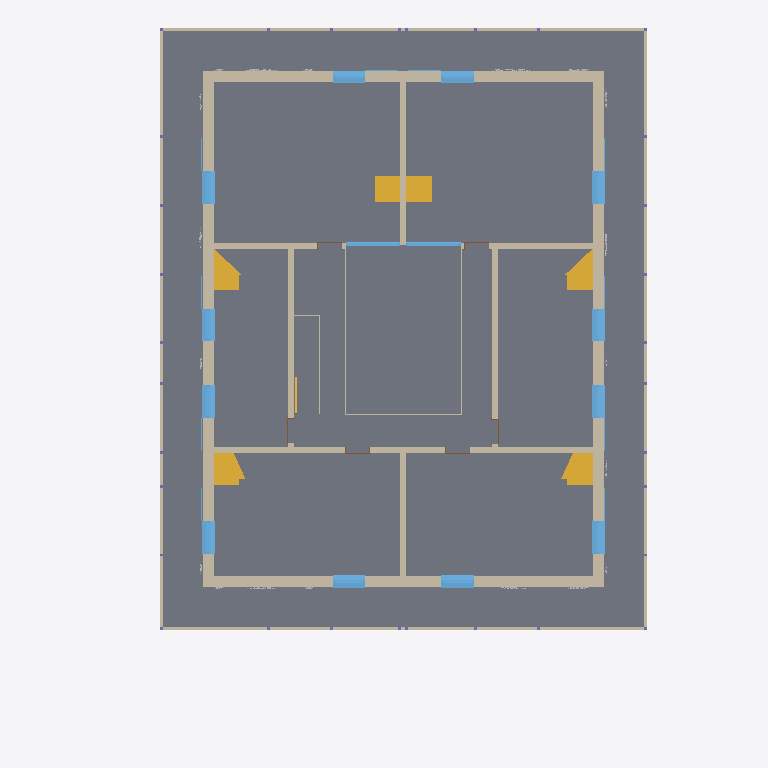
Plan cut of the same IFC building model at storey '121 - 1.OBERGESCHOSS' (level 2.83 m, cut at 4.22 m), seen from above with north up, elements coloured by IFC class (only those large enough to see are counted): 22 walls (beige), 15 windows (light blue), 7 stairs (yellow), 6 doors (brown), 4 other elements (light grey), 1 slab (grey). Cut surfaces are drawn darker.
Extent 18.3 m × 24.8 m × 11.8 m (x, y, z). Storeys (5): 111 - ERDGESCHOSS at 0.00 m; 121 - 1.OBERGESCHOSS at 2.83 m; 131 - DACHGESCHOSS at 5.65 m; 141 - DACH at 8.47 m; 151 - Lamellen at 11.30 m. Elements (244): 62 IfcBuildingElementProxy, 61 IfcWall, 54 IfcWindow, 32 IfcColumn, 15 IfcDoor, 14 IfcStair, 5 IfcSlab, 1 IfcRoof.

HEADER;
FILE_DESCRIPTION(('no view'),'2;1');
FILE_NAME('10. 3D-Modell.ifc','2023-09-27T08:51:57',('Luis'),('KURIARCHITEKTEN','Belchenstrasse 80    79650 Schopfheim'),'ODA SDAI 23.9','','Sara');
FILE_SCHEMA(('IFC4'));
ENDSEC;
DATA;
#31=IFCPROJECT('2x1YFttxr4OvBiL8xtaqeA',#5,'BVH Tammik Wohnhaus Waldrain',$,$,$,$,(#94),#6);
#65=IFCSITE('3xMs$kp1n46ejeur8tozco',#5,'BIM-MODELL',$,$,#68,$,$,.ELEMENT.,(48,8,13,682400),(11,41,19,330800),0.0,$,$);
#69=IFCBUILDING('0i8UyhEYT3nv9HLlo1H2X7',#5,'GEBÄUDE 1',$,$,#72,$,$,.ELEMENT.,$,$,$);
#73=IFCBUILDINGSTOREY('22l0eFEGPFGQIvfblAQtgy',#5,'111 - ERDGESCHOSS',$,$,#76,$,$,.ELEMENT.,0.0);
#77=IFCBUILDINGSTOREY('0EUDJZQib7pBrTgVHJh_ms',#5,'121 - 1.OBERGESCHOSS',$,$,#80,$,$,.ELEMENT.,2.825);
#81=IFCBUILDINGSTOREY('3dVJnkIQ17IP3GXHJ9oszJ',#5,'131 - DACHGESCHOSS',$,$,#84,$,$,.ELEMENT.,5.65);
#85=IFCBUILDINGSTOREY('20ZEjafxTF0BiLS4brrWGI',#5,'141 - DACH',$,$,#88,$,$,.ELEMENT.,8.475);
#89=IFCBUILDINGSTOREY('2u4Wn4YZr9RAAZQYrVh8Jq',#5,'151 - Lamellen',$,$,#92,$,$,.ELEMENT.,11.3);
#176=IFCSLAB('1_9Us2eVX4OuIZjhNyqdxW',#5,'Holzdecke',$,$,#158,#159,$,.FLOOR.);
#83432=IFCWALL('2CeDj8YZTCPx$yj4WDVOez',#5,' ',$,$,#83413,#83414,$,$);
#100719=IFCWALL('1HE73MTmDEEBf4AV7ughZ8',#5,' ',$,$,#100700,#100701,$,$);
#92631=IFCWALL('2TnImcbz91shb3jN7Wgb8B',#5,' ',$,$,#92612,#92613,$,$);
#99198=IFCWALL('1tWRh4hxLAdASVw4VNE3to',#5,' ',$,$,#99179,#99180,$,$);
#142313=IFCWALL('2M1mkYhz97mhyJYUD32LBq',#5,'Holzwand',$,$,#142294,#142295,$,$);
#142378=IFCWALL('13TnCNKtj1cRUq4$UU$aAc',#5,'Holzwand',$,$,#142359,#142360,$,$);
#142185=IFCWALL('2$ckBCNA58Zga6x6IbH4cF',#5,'Holzwand',$,$,#142164,#142165,$,$);
#142248=IFCWALL('1XP3PVWEv0re8kycxw9lYs',#5,'Holzwand',$,$,#142229,#142230,$,$);
#86630=IFCWALL('0gtwZwppj1pObqyI7HY41_',#5,'Holzwand',$,$,#86611,#86612,$,$);
#87918=IFCWALL('2Mr8L52dj4iP8MoJTiOa9p',#5,'Holzwand',$,$,#87899,#87900,$,$);
#87851=IFCWALL('0tY6$O1l121AktLhYSWZjf',#5,'Holzwand',$,$,#87832,#87833,$,$);
#89139=IFCWALL('36leNf4gL9OB_v358ffY76',#5,'Holzwand',$,$,#89120,#89121,$,$);
#97466=IFCSTAIR('0N9jjnc4f7uh_m8NnKJOp8',#5,' ',$,$,#97033,#97034,$,.NOTDEFINED.);
#97010=IFCSTAIR('2ccaodaeb6QgHPV1d4NBnA',#5,' ',$,$,#96577,#96578,$,.NOTDEFINED.);
#99154=IFCSTAIR('1azVXxNdn2POY9VYN93ccY',#5,' ',$,$,#98751,#98752,$,.NOTDEFINED.);
#98728=IFCSTAIR('04Edcgbk9CPwWYiYhycXFf',#5,' ',$,$,#98325,#98326,$,.NOTDEFINED.);
#91518=IFCWALL('3kHHpx_NTE_9JnfL3dFkYB',#5,'Holzwand',$,$,#91499,#91500,$,$);
#97882=IFCSTAIR('1nghyUHoH9yBc_lxkBTUjw',#5,' ',$,$,#97489,#97490,$,.STRAIGHT_RUN_STAIR.);
#98300=IFCSTAIR('2AC_Gmfhz1LvYwUyPOxWan',#5,' ',$,$,#97907,#97908,$,.STRAIGHT_RUN_STAIR.);
#94152=IFCWALL('26lQuimMP00PZvPhbBRI2R',#5,'Holzwand',$,$,#94133,#94134,$,$);
#83241=IFCWALL('3nZ5Mon9nBjwoRgvyoor9a',#5,'Holzwand',$,$,#83222,#83223,$,$);
#86433=IFCWALL('1Zhxv5EALB9e6_$pCtUEXg',#5,'Holzwand',$,$,#86414,#86415,$,$);
#84087=IFCWINDOW('1WphXt_vH28gibjB36MBJX',#5,'Fenster 1-tlg.',$,$,#83495,#83496,$,2.5,1.135,.WINDOW.,.USERDEFINED.,$);
#85565=IFCWINDOW('1wNz$Jk7T8bRZuyr$50F$r',#5,'Fenster 1-tlg.',$,$,#84973,#84974,$,2.5,1.135,.WINDOW.,.USERDEFINED.,$);
#86304=IFCWINDOW('1wF7xs81n3HRbhXc9AViie',#5,'Fenster 1-tlg.',$,$,#85712,#85713,$,2.5,1.135,.WINDOW.,.USERDEFINED.,$);
#101374=IFCWINDOW('0Mhu7dDZb6uuydnldMHXlp',#5,'Fenster 1-tlg.',$,$,#100782,#100783,$,2.5,1.135,.WINDOW.,.USERDEFINED.,$);
#102852=IFCWINDOW('3D5cugeFj80ugkL_DyX23E',#5,'Fenster 1-tlg.',$,$,#102260,#102261,$,2.5,1.135,.WINDOW.,.USERDEFINED.,$);
#103591=IFCWINDOW('0nqVFTn0PAseHOa6yHOXgd',#5,'Fenster 1-tlg.',$,$,#102999,#103000,$,2.5,1.135,.WINDOW.,.USERDEFINED.,$);
#84826=IFCWINDOW('3Vp5sAQffBYgHJGQphqffB',#5,'Fenster 1-tlg.',$,$,#84234,#84235,$,2.5,1.135,.WINDOW.,.USERDEFINED.,$);
#102113=IFCWINDOW('2JxD_iclD7gP_uM4bW3fnJ',#5,'Fenster 1-tlg.',$,$,#101521,#101522,$,2.5,1.135,.WINDOW.,.USERDEFINED.,$);
#83365=IFCWALL('3jE1E$NFj7vAP$vn70kdrt',#5,'Holzwand',$,$,#83346,#83347,$,$);
#93284=IFCWINDOW('14zTdvNlHE6vIZT23mX7NC',#5,'Fenster 1-tlg.',$,$,#92692,#92693,$,2.5,1.135,.WINDOW.,.USERDEFINED.,$);
#99851=IFCWINDOW('2JUks6hcH9KA7siCGhf7BG',#5,'Fenster 1-tlg.',$,$,#99259,#99260,$,2.5,1.135,.WINDOW.,.USERDEFINED.,$);
#100588=IFCWINDOW('0eyHpVX_fF0e$otZ_dF_mu',#5,'Fenster 1-tlg.',$,$,#99996,#99997,$,2.5,1.135,.WINDOW.,.USERDEFINED.,$);
#94021=IFCWINDOW('1x06cr7inA_ODIbEUwnXmc',#5,'Fenster 1-tlg.',$,$,#93429,#93430,$,2.5,1.135,.WINDOW.,.USERDEFINED.,$);
#105838=IFCWINDOW('06QWKhlkP49AlkX6DYL0g4',#5,'Fenster 2-tlg.',$,$,#104970,#104971,$,2.26,1.9,$,$,$);
#104657=IFCWINDOW('0wCMYMF9D0jv2KwOHyB7VZ',#5,'Fenster 2-tlg.',$,$,#103785,#103786,$,2.26,1.9,$,$,$);
#141776=IFCWALL('2aL_F8tebFMgUeEEKPH5KO',#5,' ',$,$,#141757,#141758,$,$);
#141680=IFCWALL('35Iolt9MTFw82QPYPk5JvU',#5,' ',$,$,#141661,#141662,$,$);
#141728=IFCWALL('21NDiotIv7sAO2c5Bbio25',#5,' ',$,$,#141709,#141710,$,$);
#86565=IFCWALL('1F_ySrDsP9oP3MqXymSTVO',#5,'Holzwand',$,$,#86546,#86547,$,$);
#2662=IFCSTAIR('1$rMRojkz3ThcExnXJjzWS',#5,' ',$,$,#1631,#1632,$,.NOTDEFINED.);
#95375=IFCWALL('3atU$IMTH8YP$GZozT8ehc',#5,'Holzwand',$,$,#95356,#95357,$,$);
#123792=IFCBUILDINGELEMENTPROXY('3p1hqXOaz4VfJpJSwOWx4i',#5,' ',$,$,#122519,#122520,$,$);
#117412=IFCBUILDINGELEMENTPROXY('0AoWxX0gvFWP0txl9PRrYA',#5,' ',$,$,#116139,#116140,$,$);
#91444=IFCDOOR('0Dtmg$L6v9Kf7Av1aNxWCu',#5,'Tür',$,$,#90379,#90380,$,2.3,0.885,$,$,$);
#134000=IFCBUILDINGELEMENTPROXY('32wVm95C943h8VCcw9OY_L',#5,' ',$,$,#132727,#132728,$,$);
#87777=IFCDOOR('3uvcZwYGz2ehbX8oBqmagn',#5,'Tür',$,$,#86712,#86713,$,2.3,0.885,$,$,$);
#95301=IFCDOOR('2E$O5g5Z972QhwiD5vxm7R',#5,'Tür',$,$,#94236,#94237,$,2.3,0.885,$,$,$);
#96524=IFCDOOR('28knOv2bT8Huisy$pPlH1i',#5,'Tür',$,$,#95459,#95460,$,2.3,0.885,$,$,$);
#89065=IFCDOOR('3GTjWXCWDCgA$cE43zdefN',#5,'Tür',$,$,#88000,#88001,$,2.3,0.885,$,$,$);
#90288=IFCDOOR('2X6zVtafj0dfHSVNfSyqt8',#5,'Tür',$,$,#89223,#89224,$,2.3,0.885,$,$,$);
#113584=IFCBUILDINGELEMENTPROXY('0wDZtDgPLDL9fiInrgx9z1',#5,' ',$,$,#112311,#112312,$,$);
#104892=IFCWINDOW('147eEIBXb4TR$iSL6hU5WN',#5,'Fensterbank',$,$,#104785,#104786,$,0.06,1.9,.WINDOW.,.USERDEFINED.,$);
ENDSEC;
